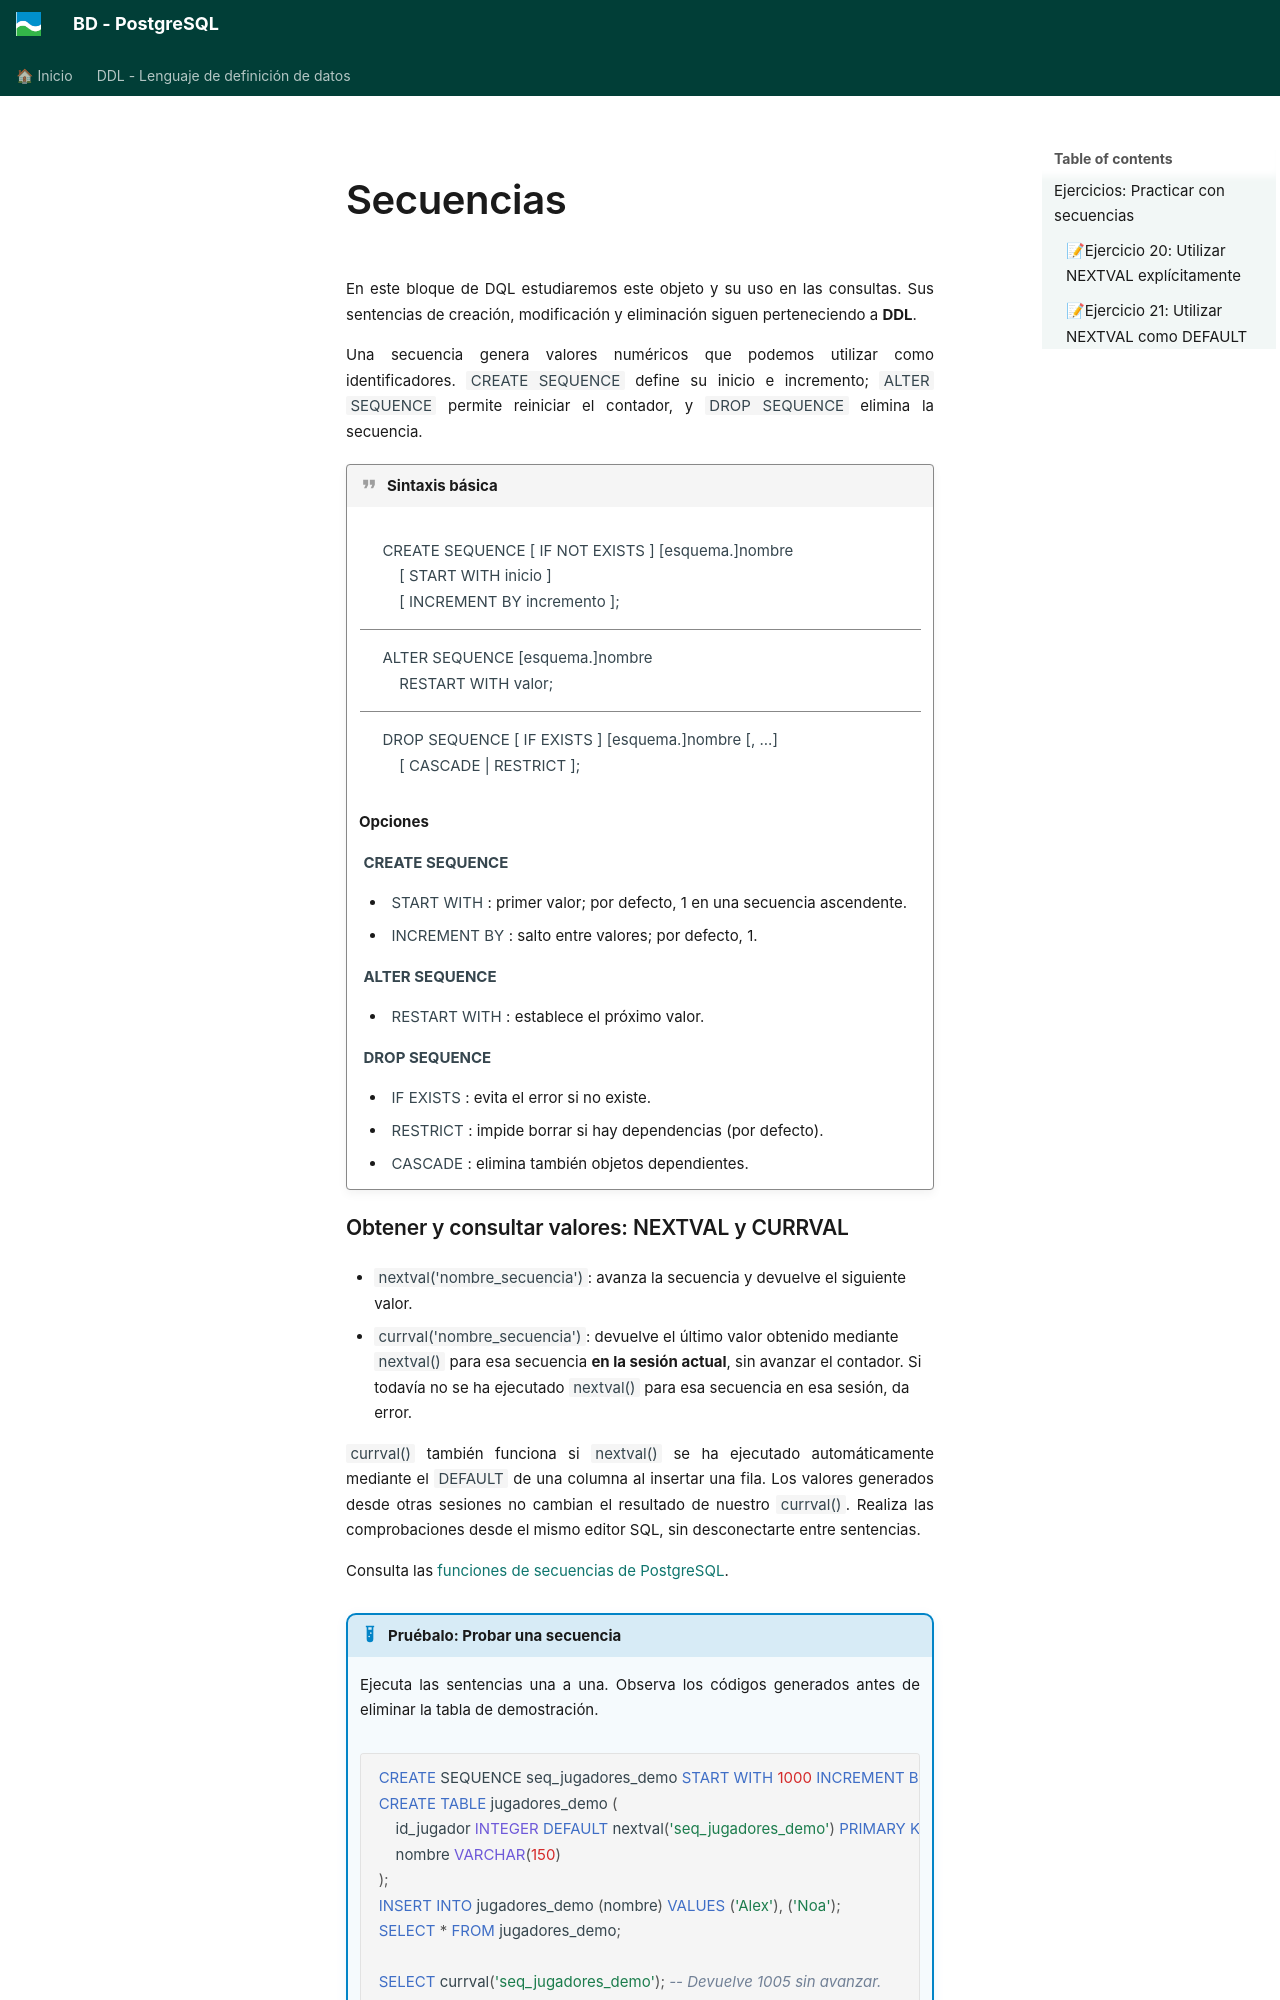

repository: asalvadorc/PostgreSQL · page: BD_PostgreSQL_DQL/secuencias/index.html · generator: mkdocs

# Secuencias

En este bloque de DQL estudiaremos este objeto y su uso en las consultas. Sus sentencias de creación, modificación y eliminación siguen perteneciendo a **DDL**.

Una secuencia genera valores numéricos que podemos utilizar como identificadores. `CREATE SEQUENCE` define su inicio e incremento; `ALTER SEQUENCE` permite reiniciar el contador, y `DROP SEQUENCE` elimina la secuencia.

!!! quote sintaxis "Sintaxis básica"

    <div class="syntax-table-wrap">
    <table class="syntax-table syntax-completa">
    <tbody>
    <tr><td><code>CREATE SEQUENCE [ IF NOT EXISTS ] [esquema.]nombre</code><br/><code>    [ START WITH inicio ]</code><br/><code>    [ INCREMENT BY incremento ];</code></td></tr>
    <tr><td><code>ALTER SEQUENCE [esquema.]nombre</code><br/><code>    RESTART WITH valor;</code></td></tr>
    <tr><td><code>DROP SEQUENCE [ IF EXISTS ] [esquema.]nombre [, ...]</code><br/><code>    [ CASCADE | RESTRICT ];</code></td></tr>
    </tbody></table>
    </div>

    **Opciones**

    **`CREATE SEQUENCE`**

    - `START WITH`: primer valor; por defecto, 1 en una secuencia ascendente.
    - `INCREMENT BY`: salto entre valores; por defecto, 1.

    **`ALTER SEQUENCE`**

    - `RESTART WITH`: establece el próximo valor.

    **`DROP SEQUENCE`**

    - `IF EXISTS`: evita el error si no existe.
    - `RESTRICT`: impide borrar si hay dependencias (por defecto).
    - `CASCADE`: elimina también objetos dependientes.
